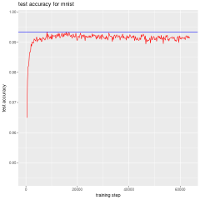

Data behind this chart, as committed beside it:
step, test_acc
200, 0.944
400, 0.9649
600, 0.9773
800, 0.9818
1000, 0.9821
1200, 0.9837
1400, 0.9866
1600, 0.9867
1800, 0.9869
2000, 0.9894
2200, 0.9887
2400, 0.9901
2600, 0.9899
2800, 0.9897
3000, 0.9897
3200, 0.9911
3400, 0.9909
3600, 0.9906
3800, 0.9904
4000, 0.9914
4200, 0.9917
4400, 0.9901
4600, 0.9908
4800, 0.9907
5200, 0.9909
5400, 0.9914
5600, 0.9907
5800, 0.9913
6000, 0.9902
6200, 0.9903
6400, 0.991
6600, 0.9916
6800, 0.9912
7000, 0.9913
7200, 0.9909
7400, 0.9907
7600, 0.9911
7800, 0.9917
8000, 0.9919
8200, 0.9934
8400, 0.9909
8600, 0.9926
8800, 0.992
9000, 0.9919
9200, 0.9912
9400, 0.9914
9600, 0.9919
9800, 0.991
10000, 0.9927
10200, 0.991
10400, 0.9923
10600, 0.9921
10800, 0.9921
11000, 0.992
11200, 0.9921
11400, 0.9923
11600, 0.9913
11800, 0.9916
12000, 0.9926
12200, 0.9922
... 252 more rows
